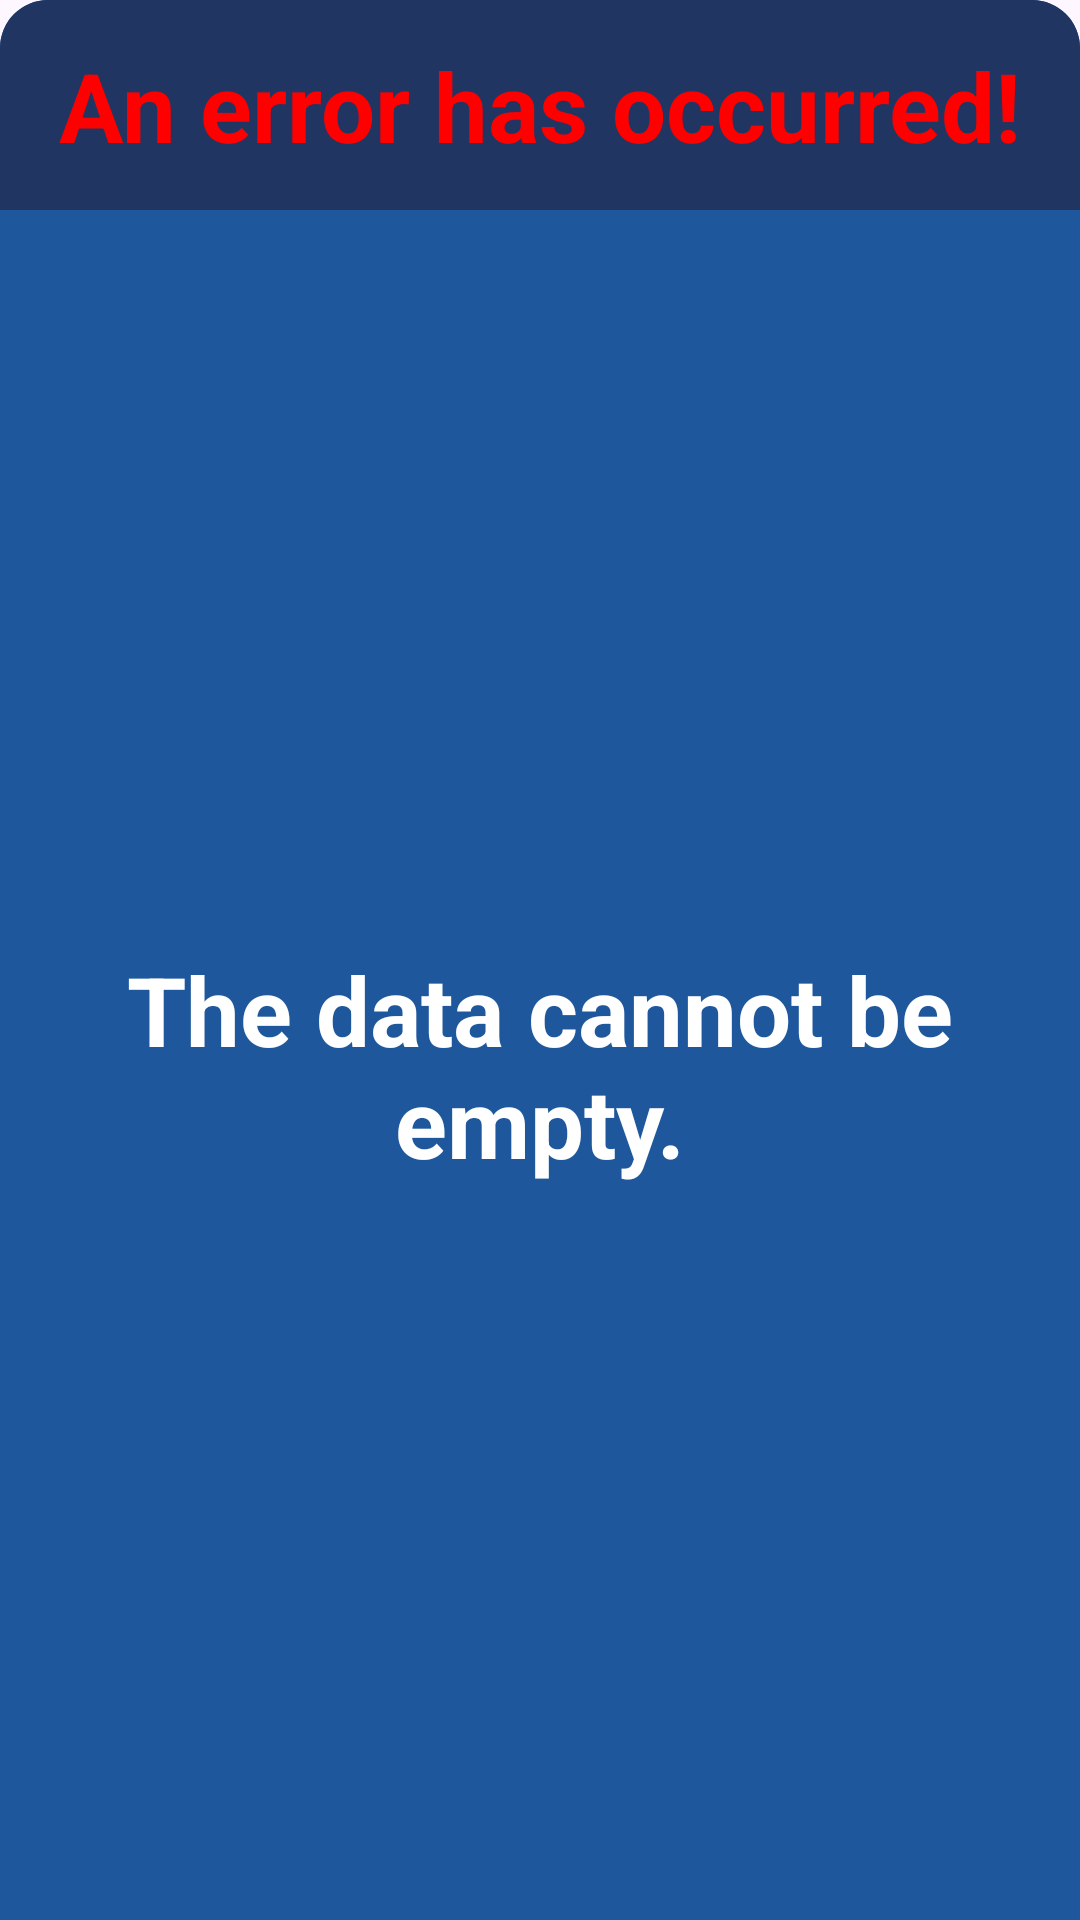

This screen was rendered from an Android layout file. Write that file and the resources it references.
<!-- AndroidManifest.xml: application theme Theme.AdministradorDeContraseñas -->
<!-- res/layout/error_template.xml -->
<?xml version="1.0" encoding="utf-8"?>
<androidx.constraintlayout.widget.ConstraintLayout xmlns:android="http://schemas.android.com/apk/res/android"
    android:layout_width="match_parent"
    android:layout_height="match_parent"
    xmlns:app="http://schemas.android.com/apk/res-auto"
    android:background="@drawable/rounded_top_corners"
    android:backgroundTint="@color/almost_dark_blue"
    >

    <androidx.appcompat.widget.Toolbar
        android:id="@+id/toolbar"
        android:elevation="5dp"
        android:layout_width="match_parent"
        android:layout_height="70dp"
        android:background="@drawable/rounded_top_corners"
        android:theme="@style/ThemeOverlay.AppCompat.ActionBar"
        app:layout_constraintStart_toStartOf="parent"
        app:layout_constraintEnd_toEndOf="parent"
        app:layout_constraintTop_toTopOf="parent"
        android:backgroundTint="@color/semi_dark_blue"
        />

    <TextView
        android:id="@+id/error_label"
        android:layout_width="wrap_content"
        android:layout_height="wrap_content"
        android:layout_marginVertical="32dp"
        android:text="@string/error_label"
        android:textSize="32dp"
        android:elevation="10dp"
        android:textStyle="bold"
        android:textColor="@color/red"
        android:textAlignment="center"
        app:layout_constraintTop_toTopOf="@id/toolbar"
        app:layout_constraintStart_toStartOf="parent"
        app:layout_constraintEnd_toEndOf="parent"
        app:layout_constraintBottom_toBottomOf="@id/toolbar"
        />

    <TextView
        android:id="@+id/error_descripction"
        android:layout_width="wrap_content"
        android:layout_height="wrap_content"
        android:layout_marginVertical="16dp"
        android:text="@string/error_description_if_empty"
        android:textSize="32dp"
        android:textStyle="bold"
        android:textColor="@color/white"
        android:textAlignment="center"
        app:layout_constraintTop_toBottomOf="@id/toolbar"
        app:layout_constraintStart_toStartOf="parent"
        app:layout_constraintEnd_toEndOf="parent"
        app:layout_constraintBottom_toBottomOf="parent"
        />

</androidx.constraintlayout.widget.ConstraintLayout>
<!-- resources referenced by this layout -->
<resources>
  <color name="almost_dark_blue">#1e579c</color>
  <color name="red">#FF0000</color>
  <color name="semi_dark_blue">#203562</color>
  <color name="white">#FFFFFFFF</color>
  <!-- drawable rounded_top_corners (drawable) -->
  <?xml version="1.0" encoding="utf-8"?>
  <shape xmlns:android="http://schemas.android.com/apk/res/android"
      android:shape="rectangle">
  
      <corners
          android:topLeftRadius="16dp"
          android:topRightRadius="16dp"
          android:bottomLeftRadius="0dp"
          android:bottomRightRadius="0dp" />
  </shape>
  <string name="error_description_if_empty">The data cannot be empty.</string>
  <string name="error_label">An error has occurred!</string>
  <style name="Theme.AdministradorDeContraseñas" parent="Base.Theme.AdministradorDeContraseñas" />
  <style name="Base.Theme.AdministradorDeContraseñas" parent="Theme.Material3.DayNight.NoActionBar">
          
          <item name="colorPrimary">@color/almost_dark_blue</item>
      </style>
</resources>
